The GitHub repository Baldunica/neural contains a labelled image folder "neural" with 4 categories: broadleaf plant, grass, soil, soybean. Examples follow, each with its label.

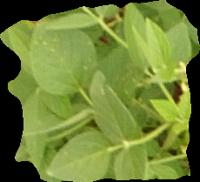
Label: soybean

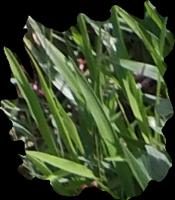
Label: grass

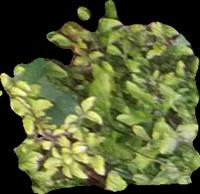
Label: broadleaf plant

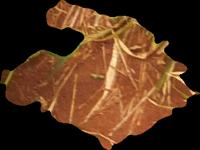
Label: soil

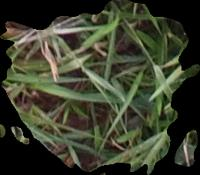
Label: grass

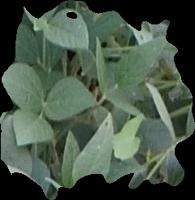
Label: soybean
